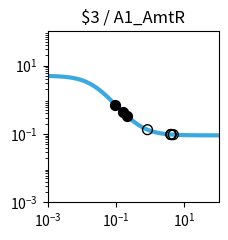

This figure's Python source: (Note: this script raises an exception after producing the figure.)
import matplotlib.pyplot as plt
import matplotlib.ticker as ticker
import numpy as np

fig, ax = plt.subplots(figsize=(2.5,2.5))

plt.xlim(1.000000e-03, 1.000000e+02)
plt.ylim(1.000000e-03, 1.000000e+02)

x = np.array([1.000000e-03,1.122018e-03,1.258925e-03,1.412538e-03,1.584893e-03,1.778279e-03,1.995262e-03,2.238721e-03,2.511886e-03,2.818383e-03,3.162278e-03,3.548134e-03,3.981072e-03,4.466836e-03,5.011872e-03,5.623413e-03,6.309573e-03,7.079458e-03,7.943282e-03,8.912509e-03,1.000000e-02,1.122018e-02,1.258925e-02,1.412538e-02,1.584893e-02,1.778279e-02,1.995262e-02,2.238721e-02,2.511886e-02,2.818383e-02,3.162278e-02,3.548134e-02,3.981072e-02,4.466836e-02,5.011872e-02,5.623413e-02,6.309573e-02,7.079458e-02,7.943282e-02,8.912509e-02,1.000000e-01,1.122018e-01,1.258925e-01,1.412538e-01,1.584893e-01,1.778279e-01,1.995262e-01,2.238721e-01,2.511886e-01,2.818383e-01,3.162278e-01,3.548134e-01,3.981072e-01,4.466836e-01,5.011872e-01,5.623413e-01,6.309573e-01,7.079458e-01,7.943282e-01,8.912509e-01,1.000000e+00,1.122018e+00,1.258925e+00,1.412538e+00,1.584893e+00,1.778279e+00,1.995262e+00,2.238721e+00,2.511886e+00,2.818383e+00,3.162278e+00,3.548134e+00,3.981072e+00,4.466836e+00,5.011872e+00,5.623413e+00,6.309573e+00,7.079458e+00,7.943282e+00,8.912509e+00,1.000000e+01,1.122018e+01,1.258925e+01,1.412538e+01,1.584893e+01,1.778279e+01,1.995262e+01,2.238721e+01,2.511886e+01,2.818383e+01,3.162278e+01,3.548134e+01,3.981072e+01,4.466836e+01,5.011872e+01,5.623413e+01,6.309573e+01,7.079458e+01,7.943282e+01,8.912509e+01,1.000000e+02,])
y = np.array([4.950744e+00,4.937165e+00,4.921475e+00,4.903362e+00,4.882475e+00,4.858420e+00,4.830758e+00,4.799000e+00,4.762613e+00,4.721013e+00,4.673573e+00,4.619631e+00,4.558498e+00,4.489471e+00,4.411861e+00,4.325011e+00,4.228334e+00,4.121352e+00,4.003734e+00,3.875348e+00,3.736297e+00,3.586967e+00,3.428047e+00,3.260549e+00,3.085801e+00,2.905414e+00,2.721238e+00,2.535288e+00,2.349657e+00,2.166423e+00,1.987560e+00,1.814851e+00,1.649827e+00,1.493722e+00,1.347449e+00,1.211603e+00,1.086481e+00,9.721111e-01,8.682949e-01,7.746531e-01,6.906692e-01,6.157319e-01,5.491718e-01,4.902918e-01,4.383927e-01,3.927915e-01,3.528354e-01,3.179107e-01,2.874491e-01,2.609295e-01,2.378791e-01,2.178724e-01,2.005286e-01,1.855093e-01,1.725148e-01,1.612811e-01,1.515762e-01,1.431971e-01,1.359664e-01,1.297294e-01,1.243516e-01,1.197161e-01,1.157217e-01,1.122805e-01,1.093165e-01,1.067641e-01,1.045663e-01,1.026742e-01,1.010455e-01,9.964361e-02,9.843706e-02,9.739872e-02,9.650518e-02,9.573630e-02,9.507471e-02,9.450548e-02,9.401571e-02,9.359434e-02,9.323182e-02,9.291993e-02,9.265162e-02,9.242079e-02,9.222222e-02,9.205139e-02,9.190443e-02,9.177801e-02,9.166926e-02,9.157571e-02,9.149524e-02,9.142601e-02,9.136646e-02,9.131523e-02,9.127116e-02,9.123326e-02,9.120065e-02,9.117260e-02,9.114847e-02,9.112772e-02,9.110986e-02,9.109450e-02,9.108129e-02,])
c = "#3ba9e0"

hi_x = np.array([1.572377e-01,9.610168e-02,2.062306e-01,])
hi_y = np.array([4.417572e-01,7.186203e-01,3.423207e-01,])
lo_x = np.array([4.053338e+00,3.992202e+00,8.325236e-01,4.728624e+00,4.102331e+00,])
lo_y = np.array([9.637729e-02,9.648513e-02,1.333102e-01,9.539659e-02,9.629354e-02,])

plt.loglog(x,y,lw=3,color=c)
plt.scatter(hi_x,hi_y,marker='o',s=50,color='black',zorder=10)
plt.scatter(lo_x,lo_y,marker='o',s=50,edgecolors='black',color='none',zorder=10)

plt.title("$3 / A1_AmtR")

ax.xaxis.set_major_locator(ticker.LogLocator(numticks=3))
ax.yaxis.set_major_locator(ticker.LogLocator(numticks=3))

ax.set_aspect('equal')
plt.tight_layout()

plt.savefig("/home/user/output/response_plot_$3_A1_AmtR.png", bbox_inches='tight')
